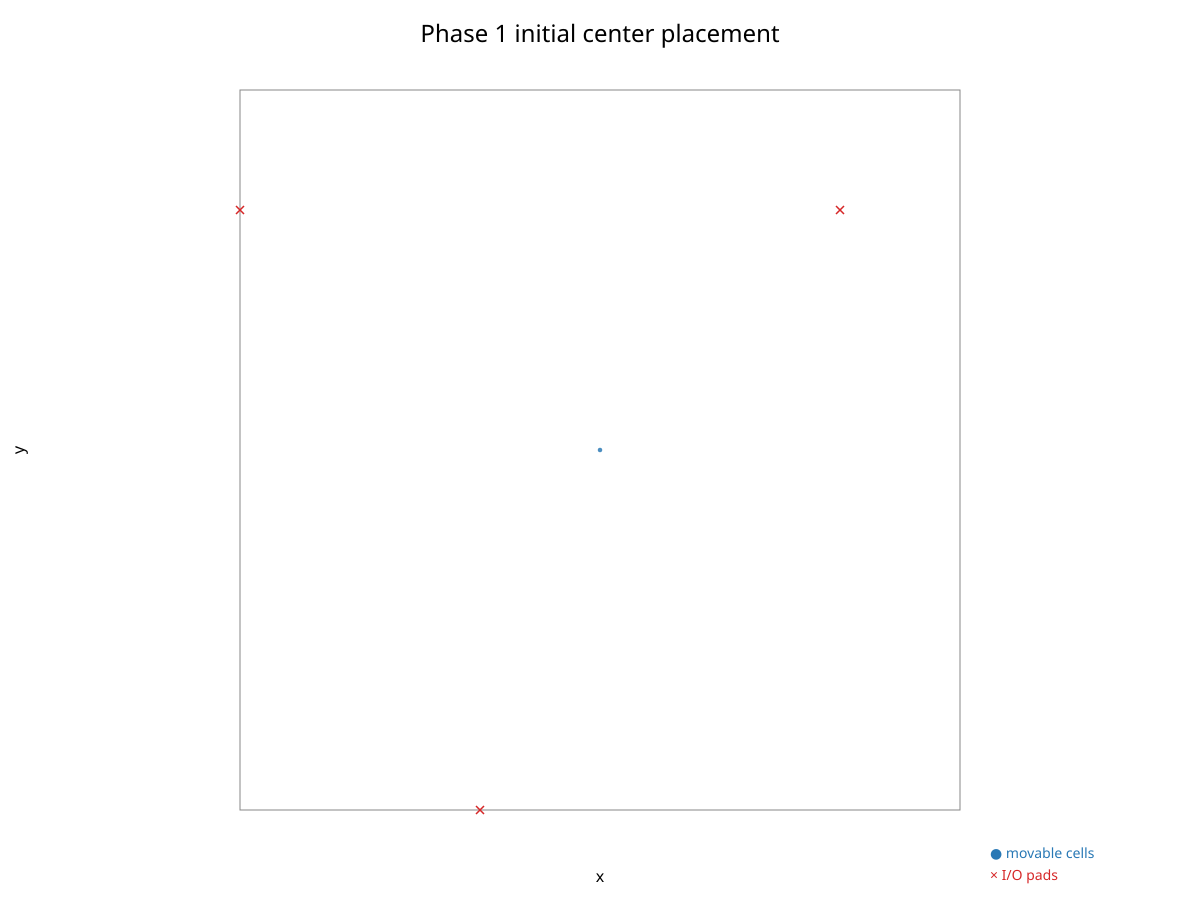

Data behind this chart, as committed beside it:
name, x, y, type
a0, 3, 3, cell
a1, 3, 3, cell
a2, 3, 3, cell
p1, 0, 5, pad
p2, 5, 5, pad
p3, 2, 0, pad
